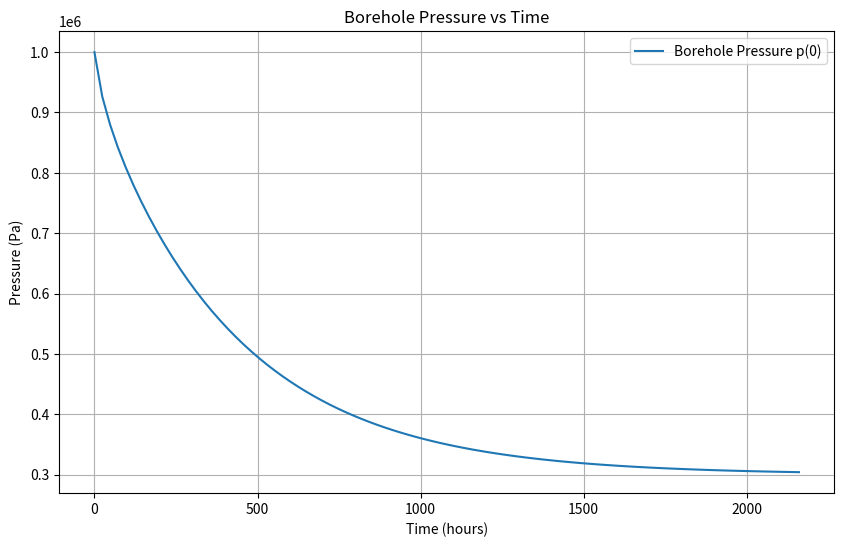
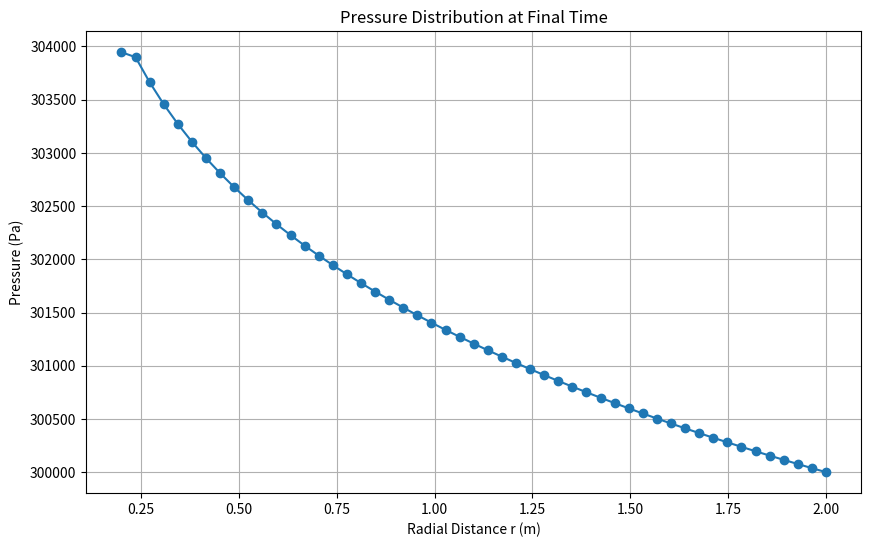
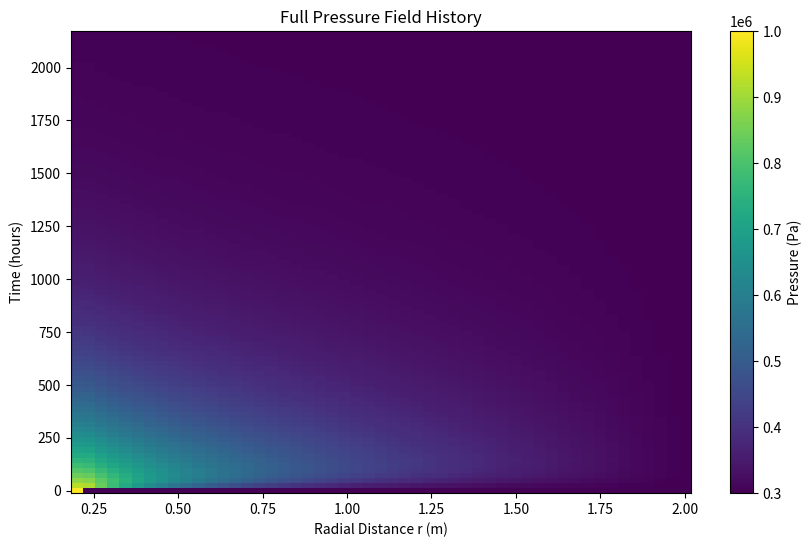

Generate these figures, in order, with matplotlib:
import numpy as np
import matplotlib.pyplot as plt


class PoroElasticSolver:
    def __init__(self, r_b, R, N, dt, T_final, p_b0):
        """
        Stores geometry, time-stepping, and fixed pressures.

        Parameters:
          r_b   : Borehole radius [m].
          R     : Outer radius [m].
          N     : Number of finite elements (mesh will have N+1 nodes).
          dt    : Time step [s].
          T_final: Total simulation time [s].
          p_b0  : Fixed borehole pressure (node 0) [Pa].
          p_far : Fixed far-field (Dirichlet) pressure (last node) [Pa].
        """
        self.r_b = r_b
        self.R = R
        self.N = N  # number of finite elements
        self.dt = dt
        self.T_final = T_final
        self.n_dofs = N + 1  # full number of nodes
        self.r = np.linspace(r_b, R, self.n_dofs)
        self.Nt = int(np.ceil(T_final / dt))
        self.p_b0 = p_b0

    def interior_matrices(self, S_array, k_array):
        """
        Allocate full (n_dofs×n_dofs) mass and stiffness matrices and fill only the interior
        block (indices 1:n_dofs, 1:n_dofs) using P1 finite elements in cylindrical coordinates.

        Parameters:
          S_array: 1D array of length N with piecewise constant storage coefficient.
          k_array: 1D array of length N with piecewise constant hydraulic conductivity.

        Returns:
          M, K: Full arrays of shape (n_dofs, n_dofs) with only the interior block (rows/cols 1: end)
                filled.
        """
        n = self.n_dofs
        M = np.zeros((n, n))
        K = np.zeros((n, n))
        # Loop over interior elements only.
        # Interior nodes are 1, 2, ..., n-1 so elements connecting nodes i and i+1 for i=1,...,n-2.
        for i in range(1, self.N):  # i = 1,...,N-1 (since n = N+1)
            h_elem = self.r[i + 1] - self.r[i]
            r_mid = 0.5 * (self.r[i] + self.r[i + 1])
            # Consistent element mass matrix.
            S_val = S_array[i]
            M_local = S_val * r_mid * h_elem / 6.0 * np.array([[2, 1],
                                                           [1, 2]])
            # Element stiffness matrix.
            k_val = k_array[i]
            K_local = k_val * r_mid / h_elem * np.array([[1, -1],
                                                         [-1, 1]])
            # Map local indices to global indices: local {0,1} → global {i, i+1}.
            M[i:i + 2, i:i + 2] += M_local
            K[i:i + 2, i:i + 2] += K_local
        return M, K

    def assembly_matrices(self, S_array, k_array, C_b, dt):
        """
        Use interior_matrices to allocate full matrices and then insert borehole physics.

        For node 0 (borehole):
          - Set its mass row to zero except M[0,0] = C_b.
          - The interior block remains as assembled for nodes 1: n_dofs.

        Then add the symmetric coupling between node 0 and node 1.
        Compute alpha = 2π·r_b·k_array[0] / h₀, with h₀ = r[1]-r[0], and then do:

            K_global[0:2, 0:2] += alpha * np.array([[1, -1],
                                                     [-1,  1]])

        Returns:
          M_global, K_global: Full (n_dofs×n_dofs) matrices with borehole treatment applied.
        """
        n = self.n_dofs
        # Allocate full matrices and fill interior block.
        M_global, K_global = self.interior_matrices(S_array, k_array)
        # For the borehole node (node 0): override its mass row.
        M_global[0, :] = 0.0
        M_global[0, 0] = C_b[0]
        # Compute alpha using the first element (connecting node 0 and node 1).
        h0 = self.r[1] - self.r[0]
        alpha = (2 * np.pi * self.r[0] * k_array[0]) / h0
        # Apply symmetric coupling for the flux between node 0 and node 1.
        K_global[0:2, 0:2] += alpha * np.array([[1, -1],
                                                [-1, 1]])
        return M_global, K_global

    def build_global_system(self, S_array, k_array, C_b, dt):
        """
        Build the global system.

        Steps:
          1. Call assembly_matrices to get M_global and K_global.
          2. Lump the mass matrix: for each row take its sum and divide by dt to form M_lumped.
          3. Form A_full = diag(M_lumped) + K_global.
          4. Impose the Dirichlet condition at the last node (n-1) by transferring the contribution
             from the last column to a correction vector b_dirichlet with a negative sign, then
             setting the last row of A_full to the identity.

        Returns:
          A_full      : Global system matrix (n_dofs×n_dofs).
          M_lumped    : Lumped mass vector (divided by dt) (length n_dofs).
          b_dirichlet : Dirichlet correction vector (length n_dofs) (with a negative sign).
        """
        n = self.n_dofs
        M_global, K_global = self.assembly_matrices(S_array, k_array, C_b, dt)
        # Lump the mass matrix: sum each row divided by dt.
        M_lumped = np.sum(M_global, axis=1) / dt
        A_full = np.diag(M_lumped) + K_global

        # For Dirichlet condition at node n-1: the contribution from the last column is subtracted.
        # The correction vector is then b_dirichlet = -A_full[:, n-1] * p_far.
        b_dirichlet = -A_full[:, n - 1] * self.p_far
        # Replace the last row of A_full by the identity row.
        A_full[:, n-1] = 0.0
        A_full[n - 1, :] = 0.0
        A_full[n - 1, n - 1] = 1.0
        b_dirichlet[n - 1] = self.p_far
        return A_full, M_lumped, b_dirichlet

    def simulate(self, biot: float, phi: float, E: np.array, nu: np.array, p_far: float, k_array: np.array, C_b: np.array = None):
        """
        Run the fully implicit simulation.

        Parameters:
          phi     : Porosity (dimensionless).
          E       : Young's modulus [Pa].
          nu      : Poisson's ratio.
          k_array : 1D array (length N) with piecewise constant hydraulic conductivity.

        Physics:
          - Water compressibility: c_f = 4.5e-10 [Pa⁻¹].
          - Rock compressibility: c_s = 3*(1-2ν)/E.
          - Storage coefficient: S = phi*c_f + (1-phi)*c_s.
          - Borehole compliance:
                C_b = π*r_b² [ c_f + 2(1-ν)(1-ν²)/E ].

        The time step is computed as:
             p_new = solve( A_full, (M_lumped ⊙ p_current) + b_dirichlet ).

        Returns:
          time_vec             : 1D array of time [s].
          full_pressure_history: 2D array (Nt+1 × n_dofs) of pressures.
          p_b_history          : 1D array (length Nt+1) of borehole (node 0) pressures.
        """
        # Define water compressibility.
        c_f = 4.5e-10
        rho_f = 1e3
        g = 9.81  # m/s^2

        # Compute rock compressibility.
        c_s = 3.0 * (1 - 2 * nu) / E
        # Storage coefficient.
        S = phi * c_f + (biot - phi) * c_s
        # Borehole compliance.
        if C_b is None:
            C_b = np.pi * self.r_b ** 2 * (c_f + (2 * (1 - nu) * (1 - nu ** 2)) / E)

        # Save parameters.
        self.phi = phi;
        self.E = E;
        self.nu = nu;
        self.S = S;
        self.C_b = C_b;
        self.k_array = k_array / (rho_f * g)
        #m/s * m3/N * Pa/m = m/s * m3/N * N/m3 = m/s

        self.p_far = p_far

        # Build the global system.
        A_full, M_lumped, b_dirichlet = self.build_global_system(S, k_array, C_b, self.dt)

        n = self.n_dofs
        # Initialize the pressure field: node 0 = p_b0, interior nodes = p_far.
        p = np.ones(n) * self.p_far
        p[0] = self.p_b0

        self.time_vec = np.zeros(self.Nt + 1)
        self.p_b_history = np.zeros(self.Nt + 1)
        self.full_pressure_history = np.zeros((self.Nt + 1, n))
        self.full_pressure_history[0, :] = p.copy()
        self.p_b_history[0] = p[0]

        # Time-stepping loop.
        for t in range(self.Nt):
            # RHS: b = M_lumped ⊙ p + b_dirichlet.
            b = M_lumped * p + b_dirichlet
            p_new = np.linalg.solve(A_full, b)
            p = p_new.copy()
            p[n - 1] = self.p_far  # enforce Dirichlet
            self.time_vec[t + 1] = self.time_vec[t] + self.dt
            self.p_b_history[t + 1] = p[0]
            self.full_pressure_history[t + 1, :] = p.copy()
        return self.time_vec, self.full_pressure_history, self.p_b_history

    def plot_results(self):
        """ Plot borehole pressure history and final radial pressure distribution. """
        plt.figure(figsize=(10, 6))
        plt.plot(self.time_vec / 3600, self.p_b_history, label='Borehole Pressure p(0)')
        plt.xlabel('Time (hours)')
        plt.ylabel('Pressure (Pa)')
        plt.title('Borehole Pressure vs Time')
        plt.legend()
        plt.grid(True)
        plt.show()

        plt.figure(figsize=(10, 6))
        plt.plot(self.r, self.full_pressure_history[-1, :], marker='o')
        plt.xlabel('Radial Distance r (m)')
        plt.ylabel('Pressure (Pa)')
        plt.title('Pressure Distribution at Final Time')
        plt.grid(True)
        plt.show()

    def plot_full_history(self):
        """ Plot a pseudocolor map of the full pressure field evolution. """
        plt.figure(figsize=(10, 6))
        T, R_mesh = np.meshgrid(self.time_vec / 3600, self.r)
        plt.pcolormesh(R_mesh, T, self.full_pressure_history.T, shading='auto')
        plt.xlabel('Radial Distance r (m)')
        plt.ylabel('Time (hours)')
        plt.title('Full Pressure Field History')
        cbar = plt.colorbar()
        cbar.set_label('Pressure (Pa)')
        plt.show()


# =====================
# Example Usage:
# =====================
if __name__ == '__main__':
    # Geometry and time-stepping parameters.
    r_b = 0.2  # Borehole radius [m]
    R = 2.0  # Outer domain radius [m]
    N = 50  # Number of finite elements (=> N+1 nodes)
    dt = 24*60*60  # Time step [s]
    T_final = dt * 90  # Total simulation time (e.g., 3 days) [s]
    p_b0 = 1000*1000  # Borehole pressure (node 0) [Pa]
    p_far = 300*1000  # Far-field Dirichlet pressure (last node) [Pa]
    c_f = 4.5e-10

    # Instantiate the solver.
    solver = PoroElasticSolver(r_b, R, N, dt, T_final, p_b0)

    # Rock and fluid parameters.
    biot = 0.3
    phi = 0.05  # Porosity (e.g., 2%)
    E_array = 30e9 * np.ones(N) # Young's modulus (e.g., 50 GPa)
    nu = 0.25  # Poisson's ratio
    C_b = np.pi * r_b ** 2 * (c_f + (2 * (1 - nu) * (1 - nu ** 2)) / E_array)

    # Hydraulic conductivity: piecewise constant (array of length N).
    conductivity_array = 1e-16 * np.ones(N)
    # Optionally, introduce heterogeneity:
    # conductivity_array[N//3:2*N//3] = 2e-12

    # Run simulation.
    time_vec, full_pressure_history, p_b_history \
        = solver.simulate(biot, phi, E_array, nu, p_far, conductivity_array)

    # Plot results.
    solver.plot_results()
    solver.plot_full_history()
